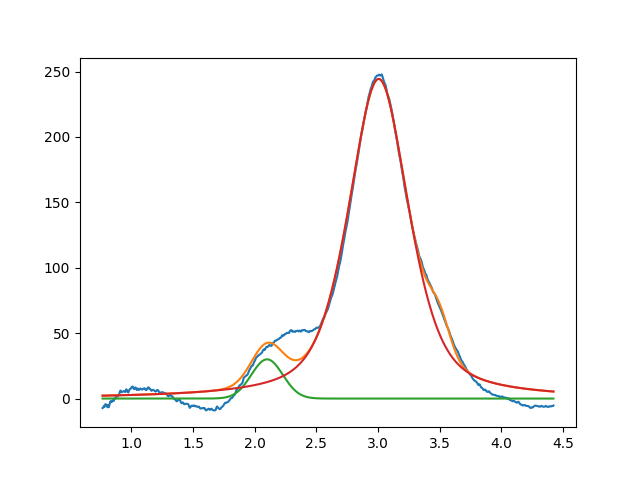

The file beside this chart, header and first rows:
2.099999999999999645e+00, 2.999999999999999645e+01, 2.999999999999999334e-01, 9.999999999999998890e-01
3.005141652687053355e+00, 2.443703514334040392e+02, 5.797828999191423360e-01, 4.514530967999871858e-01
3.497548480574527385e+00, 2.358195578913790058e+01, 1.999999999999999833e-01, 9.999999999999998890e-01
